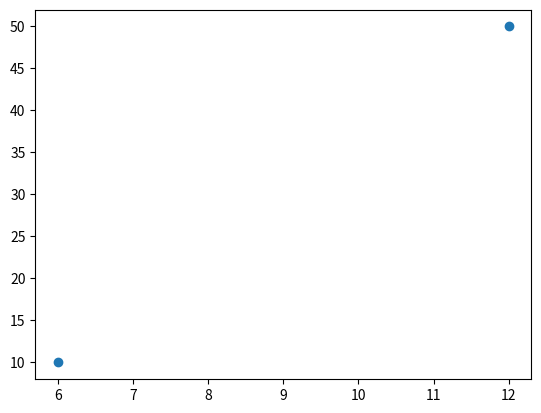

Here is the Python script that generated this plot:
#by using numpy create array
import numpy as np

arr=np.array([1,2,3,4,5])
print(arr)
print(type(arr))
arr=np.array([[1,2,3],[4,5,6]])
print(arr[0][2])
arr=np.array([[1,2,3]])
print(arr[0])
a=np.array([[[1,2,3],[4,5,6]],[[7,8,9],[10,11,12]]])
print(a.ndim)

#ndmin=n dimension
a=np.array(([2,4,6,8]),ndmin=4)
print(a)
print(a.ndim)



#matplotlib-data visualization
#2d graphics-line graph,scatler,multiplot/subplot,bar graph,histragrams,pie chart

import matplotlib.pyplot as plt
import numpy as np
xpts=np.array([6,12])
ypts=np.array([10,50])
plt.plot(xpts,ypts,'o')
plt.show()
